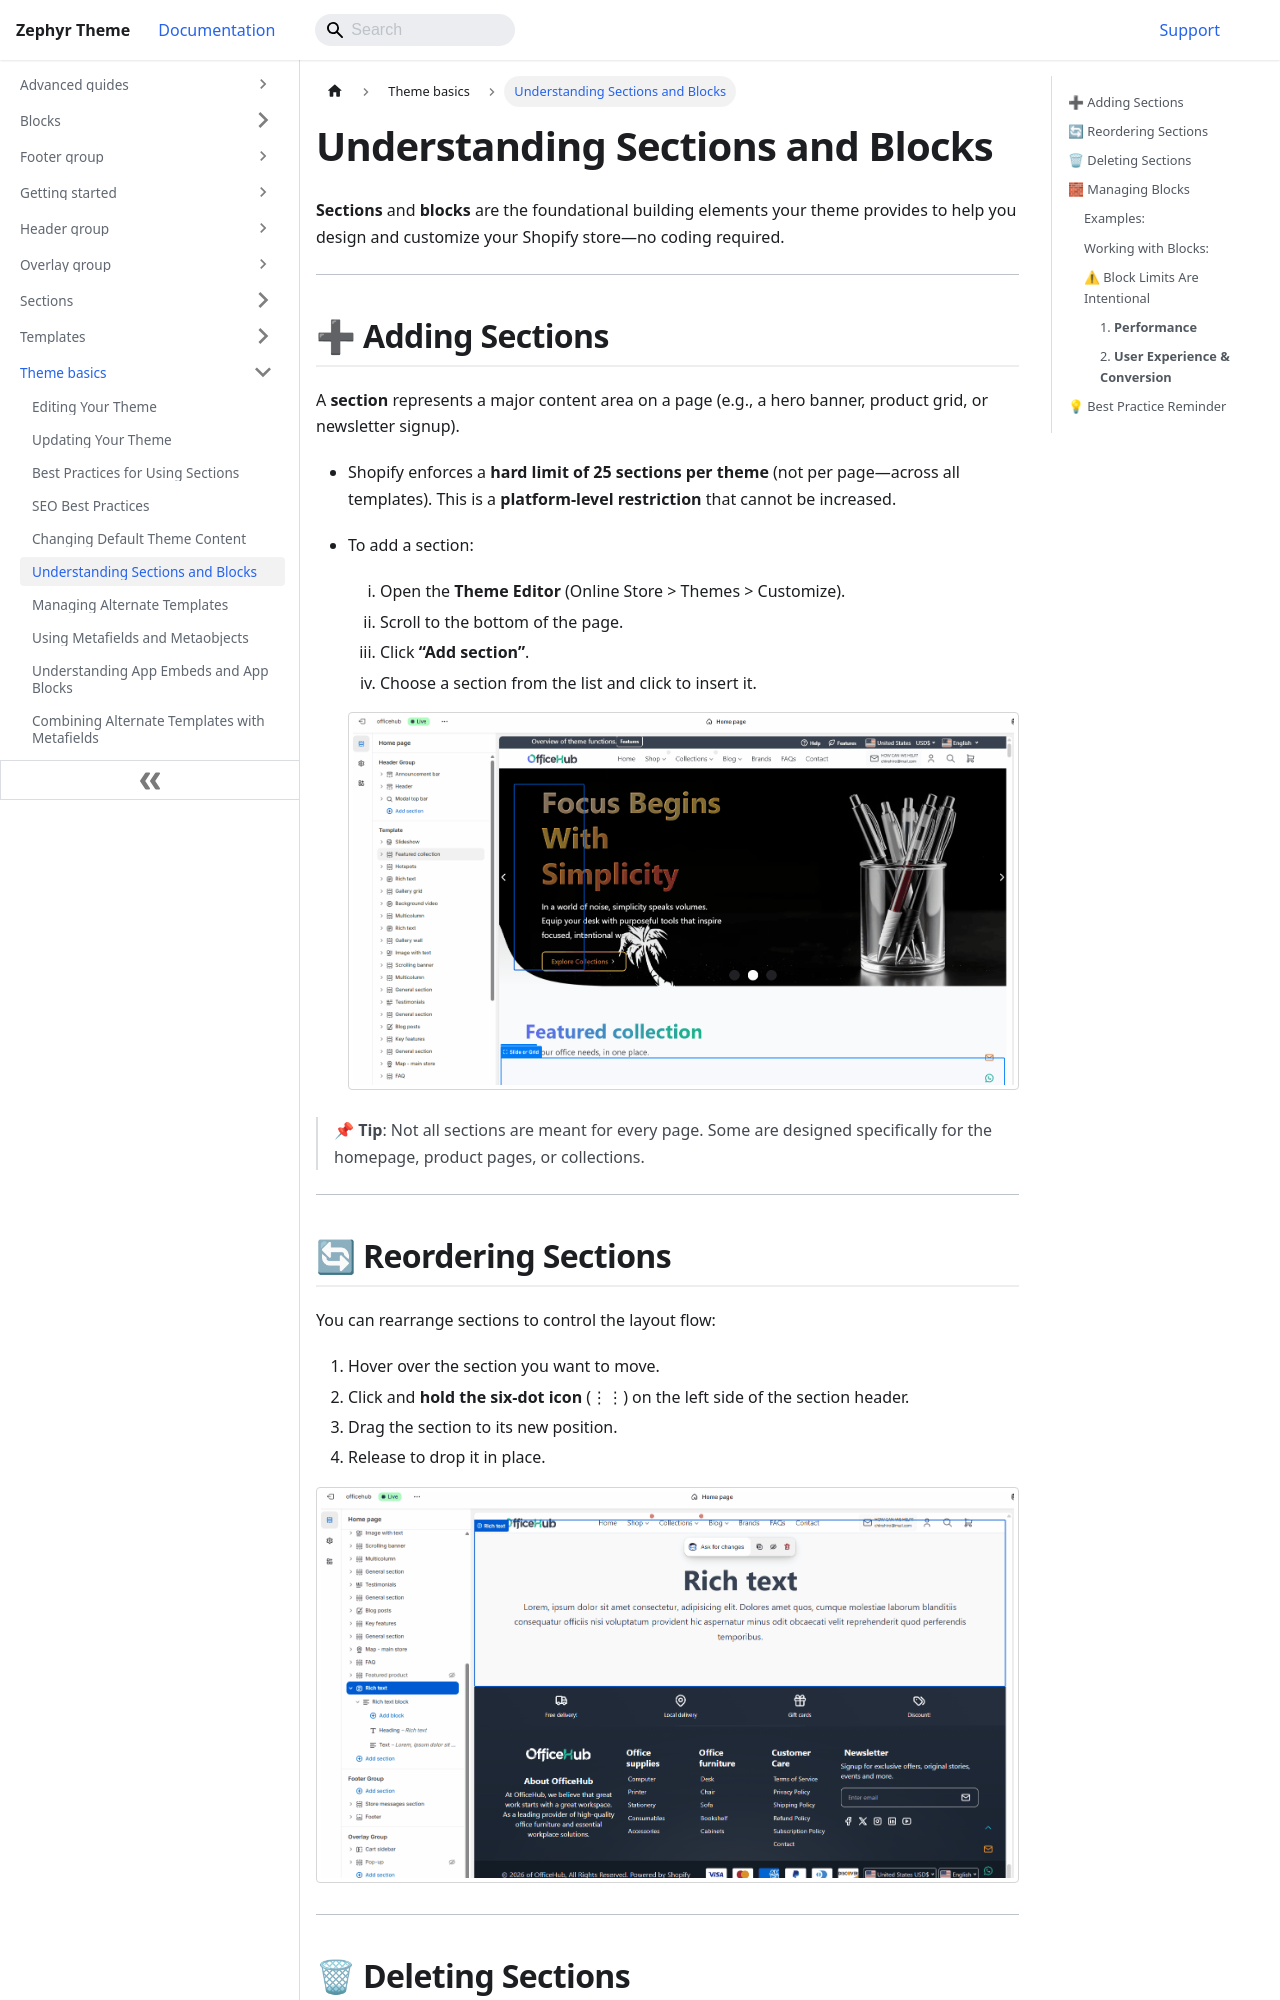

repository: chinshiro/officehub-theme-docs · page: theme-basics/understanding-sections-and-blocks.html · generator: docusaurus

---
title: Understanding Sections and Blocks
sidebar_position: 13
---

# Understanding Sections and Blocks

**Sections** and **blocks** are the foundational building elements your theme provides to help you design and customize your Shopify store—no coding required.

---

## ➕ Adding Sections

A **section** represents a major content area on a page (e.g., a hero banner, product grid, or newsletter signup).  

- Shopify enforces a **hard limit of 25 sections per theme** (not per page—across all templates). This is a **platform-level restriction** that cannot be increased.
- To add a section:
  1. Open the **Theme Editor** (Online Store > Themes > Customize).
  2. Scroll to the bottom of the page.
  3. Click **“Add section”**.
  4. Choose a section from the list and click to insert it.

  ![Add section button in Shopify Theme Editor](/img/006.gif)

> 📌 **Tip**: Not all sections are meant for every page. Some are designed specifically for the homepage, product pages, or collections.

---

## 🔄 Reordering Sections

You can rearrange sections to control the layout flow:

1. Hover over the section you want to move.
2. Click and **hold the six-dot icon** (⋮⋮) on the left side of the section header.
3. Drag the section to its new position.
4. Release to drop it in place.

  ![Reordering sections using drag handle](/img/007.gif)

---
